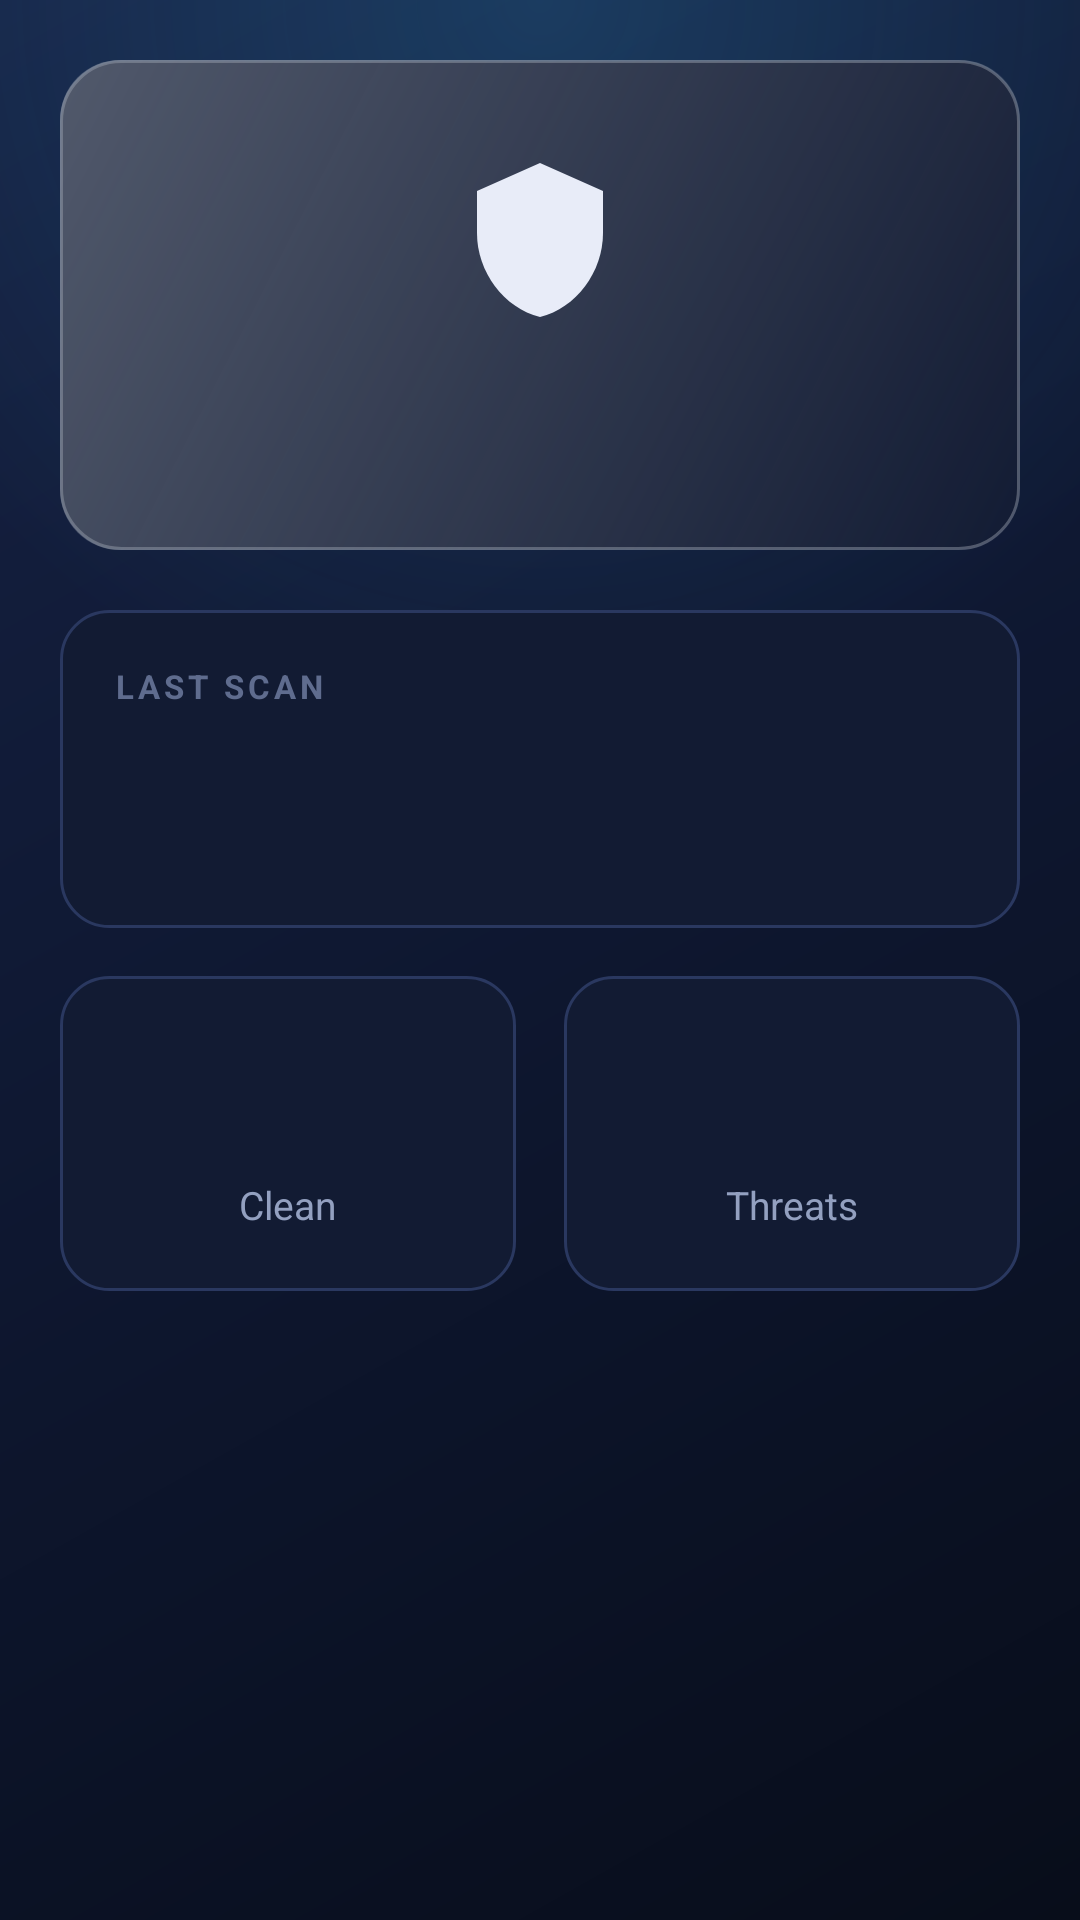

Write the Android layout XML for this screen, with the resource values it uses.
<!-- AndroidManifest.xml: application theme Theme.AYAWrusMobileJava -->
<!-- res/layout/fragment_dashboard.xml -->
<?xml version="1.0" encoding="utf-8"?>
<ScrollView xmlns:android="http://schemas.android.com/apk/res/android"
    xmlns:tools="http://schemas.android.com/tools"
    android:layout_width="match_parent"
    android:layout_height="match_parent"
    android:overScrollMode="never">

    <LinearLayout
        android:layout_width="match_parent"
        android:layout_height="wrap_content"
        android:orientation="vertical"
        android:padding="@dimen/screen_padding">

        
        <FrameLayout
            android:layout_width="match_parent"
            android:layout_height="wrap_content">
        <TextView
            android:id="@+id/tvStatusBanner"
            android:layout_width="match_parent"
            android:layout_height="wrap_content"
            android:background="@drawable/bg_hero_neutral"
            android:drawableTop="@drawable/ic_shield"
            android:drawablePadding="14dp"
            android:drawableTint="@color/text_primary"
            android:fontFamily="@font/jetbrains_mono"
            android:paddingHorizontal="20dp"
            android:paddingVertical="32dp"
            android:textAlignment="center"
            android:textColor="@color/text_primary"
            android:textSize="22sp"
            android:textStyle="bold"
            tools:text="All Clear" />

            <View
                android:id="@+id/viewThreatGlow"
                android:layout_width="match_parent"
                android:layout_height="match_parent"
                android:alpha="0"
                android:background="@drawable/bg_glow_threat" />

        </FrameLayout>

        
        <LinearLayout
            android:layout_width="match_parent"
            android:layout_height="wrap_content"
            android:layout_marginTop="20dp"
            android:background="@drawable/bg_card"
            android:orientation="vertical"
            android:padding="18dp">

            <TextView
                android:layout_width="wrap_content"
                android:layout_height="wrap_content"
                android:text="LAST SCAN"
                android:textColor="@color/text_muted"
                android:textSize="11sp"
                android:textStyle="bold"
                android:letterSpacing="0.12" />

            <TextView
                android:id="@+id/tvLastScanFile"
                android:layout_width="wrap_content"
                android:layout_height="wrap_content"
                android:layout_marginTop="8dp"
                android:fontFamily="@font/jetbrains_mono"
                android:textColor="@color/text_primary"
                android:textSize="18sp"
                android:textStyle="bold"
                tools:text="resume.pdf" />

            <TextView
                android:id="@+id/tvLastScanDetails"
                android:layout_width="wrap_content"
                android:layout_height="wrap_content"
                android:layout_marginTop="4dp"
                android:textColor="@color/text_secondary"
                android:textSize="14sp"
                tools:text="Clean • 2026-08-13" />
        </LinearLayout>

        
        <LinearLayout
            android:layout_width="match_parent"
            android:layout_height="wrap_content"
            android:layout_marginTop="16dp"
            android:orientation="horizontal">

            <LinearLayout
                android:layout_width="0dp"
                android:layout_height="wrap_content"
                android:layout_marginEnd="8dp"
                android:layout_weight="1"
                android:background="@drawable/bg_card"
                android:gravity="center"
                android:orientation="vertical"
                android:paddingVertical="20dp">

                <TextView
                    android:id="@+id/tvCleanCount"
                    android:layout_width="wrap_content"
                    android:layout_height="wrap_content"
                    android:fontFamily="@font/jetbrains_mono"
                    android:textColor="@color/status_clean"
                    android:textSize="34sp"
                    android:textStyle="bold"
                    tools:text="4" />

                <TextView
                    android:layout_width="wrap_content"
                    android:layout_height="wrap_content"
                    android:layout_marginTop="2dp"
                    android:text="Clean"
                    android:textColor="@color/text_secondary"
                    android:textSize="13sp" />
            </LinearLayout>

            <LinearLayout
                android:layout_width="0dp"
                android:layout_height="wrap_content"
                android:layout_marginStart="8dp"
                android:layout_weight="1"
                android:background="@drawable/bg_card"
                android:gravity="center"
                android:orientation="vertical"
                android:paddingVertical="20dp">

                <TextView
                    android:id="@+id/tvThreatCount"
                    android:layout_width="wrap_content"
                    android:layout_height="wrap_content"
                    android:fontFamily="@font/jetbrains_mono"
                    android:textColor="@color/status_threat"
                    android:textSize="34sp"
                    android:textStyle="bold"
                    tools:text="2" />

                <TextView
                    android:layout_width="wrap_content"
                    android:layout_height="wrap_content"
                    android:layout_marginTop="2dp"
                    android:text="Threats"
                    android:textColor="@color/text_secondary"
                    android:textSize="13sp" />
            </LinearLayout>
        </LinearLayout>

    </LinearLayout>
</ScrollView>
<!-- resources referenced by this layout -->
<resources>
  <color name="status_clean">#FF34D399</color>
  <color name="status_threat">#FFF87171</color>
  <color name="text_muted">#FF5F6C8E</color>
  <color name="text_primary">#FFE8ECF8</color>
  <color name="text_secondary">#FF93A0C0</color>
  <dimen name="screen_padding">20dp</dimen>
  <!-- drawable bg_card (drawable) -->
  <?xml version="1.0" encoding="utf-8"?>
  <shape xmlns:android="http://schemas.android.com/apk/res/android" android:shape="rectangle">
      <solid android:color="@color/surface_card" />
      <stroke android:width="1dp" android:color="@color/stroke_card" />
      <corners android:radius="16dp" />
  </shape>
  <!-- drawable bg_glow_threat (drawable) -->
  <?xml version="1.0" encoding="utf-8"?>
  <shape xmlns:android="http://schemas.android.com/apk/res/android" android:shape="rectangle">
      <solid android:color="@color/glow_threat" />
      <corners android:radius="20dp" />
  </shape>
  <!-- drawable bg_hero_neutral (drawable) -->
  <?xml version="1.0" encoding="utf-8"?>
  <layer-list xmlns:android="http://schemas.android.com/apk/res/android">
      <item>
          <shape android:shape="rectangle">
              <solid android:color="@color/surface_card" />
              <stroke android:width="1dp" android:color="@color/status_neutral_border" />
              <corners android:radius="20dp" />
          </shape>
      </item>
      <item>
          <shape android:shape="rectangle">
              <gradient android:type="linear" android:angle="315"
                  android:startColor="@color/status_neutral_border"
                  android:endColor="@color/transparent" />
              <corners android:radius="20dp" />
          </shape>
      </item>
  </layer-list>
  <!-- drawable ic_shield (drawable) -->
  <?xml version="1.0" encoding="utf-8"?>
  <vector xmlns:android="http://schemas.android.com/apk/res/android"
      android:width="56dp"
      android:height="56dp"
      android:viewportWidth="24"
      android:viewportHeight="24">
      <path
          android:fillColor="#FFFFFFFF"
          android:pathData="M12,1L3,5v6c0,5.55 3.84,10.74 9,12 5.16,-1.26 9,-6.45 9,-12V5l-9,-4z" />
  </vector>
  <style name="Theme.AYAWrusMobileJava" parent="Base.Theme.AYAWrusMobileJava" />
  <color name="surface_card">#FF121B33</color>
  <color name="stroke_card">#FF2A3860</color>
  <color name="glow_threat">#38F87171</color>
  <color name="status_neutral_border">#739CA3AF</color>
  <color name="transparent">#00000000</color>
  <color name="bg_light">#FF162244</color>
  <color name="bg_deep">#FF080D1A</color>
  <color name="accent">#FF38BDF8</color>
  <color name="on_accent">#FF04121C</color>
  <color name="accent_soft">#2638BDF8</color>
  <color name="surface_raised">#FF1A2547</color>
  <color name="status_info">#FF60A5FA</color>
  <color name="status_threat_fill">#26F87171</color>
  <style name="ThemeOverlay.AYAWrus.BottomSheetDialog" parent="ThemeOverlay.Material3.BottomSheetDialog">
          <item name="bottomSheetStyle">@style/Widget.AYAWrus.BottomSheet</item>
      </style>
  <color name="bg_mid">#FF0E1730</color>
  <color name="bg_glow">#2E38BDF8</color>
  <style name="Widget.AYAWrus.BottomSheet" parent="Widget.Material3.BottomSheet">
          <item name="backgroundTint">@color/bg_mid</item>
      </style>
</resources>
